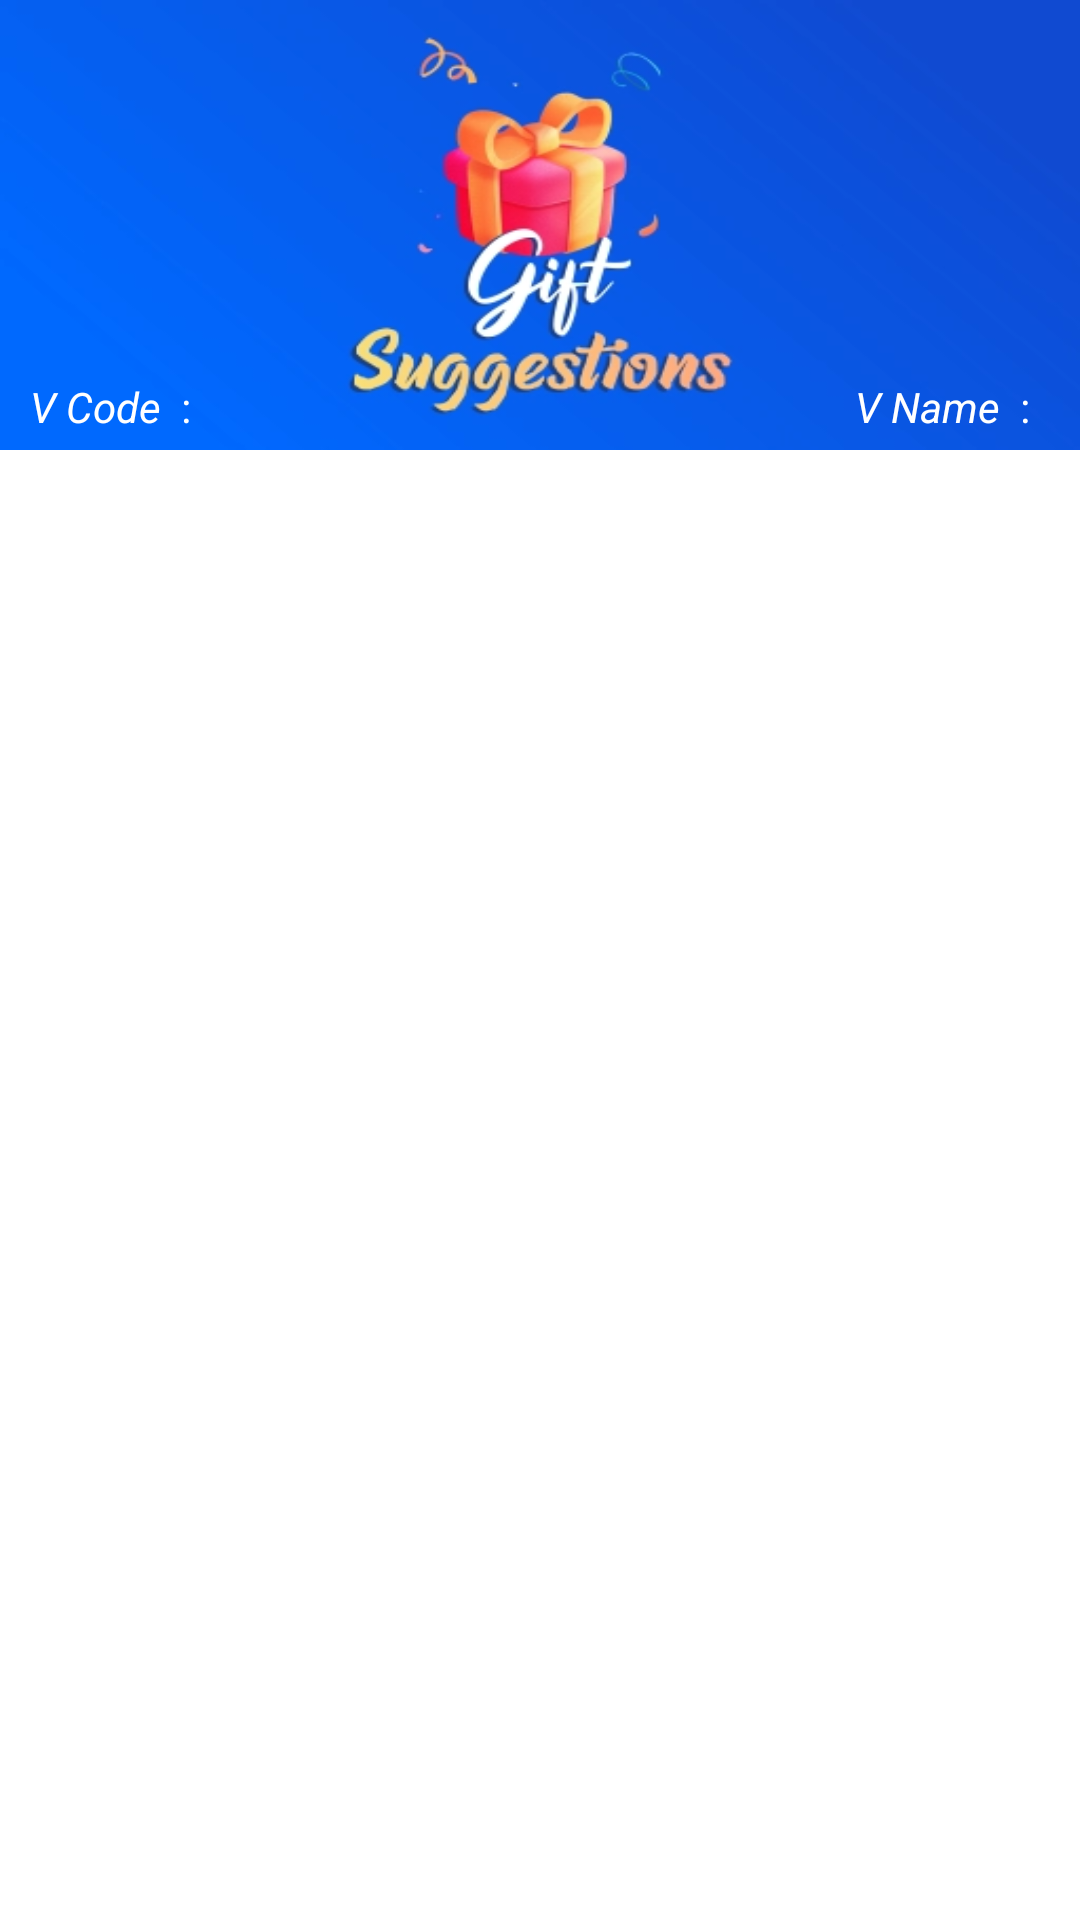

Android layout source for this screen:
<!-- AndroidManifest.xml: application theme Theme.GiftSuggestions -->
<!-- res/layout/header.xml -->
<?xml version="1.0" encoding="utf-8"?>
<LinearLayout xmlns:android="http://schemas.android.com/apk/res/android"
    android:layout_width="match_parent"
    android:layout_height="wrap_content"
    android:orientation="vertical">
<LinearLayout
    android:layout_width="match_parent"
    android:layout_height="150dp"
    android:background="@drawable/header_img">

    <LinearLayout
        android:layout_width="match_parent"
        android:layout_height="wrap_content"
        android:padding="5dp"
        android:layout_gravity="bottom"
        android:orientation="horizontal">

        <LinearLayout
            android:layout_width="wrap_content"
            android:layout_height="wrap_content"
            android:layout_weight="1"
            android:layout_marginLeft="5dp"
            android:orientation="horizontal">

            <TextView
                android:layout_width="wrap_content"
                android:layout_height="wrap_content"
                android:text="V Code"
                android:textStyle="italic"
                android:textColor="@color/white"/>

            <TextView
                android:layout_width="wrap_content"
                android:layout_height="wrap_content"
                android:text="  :  "
                android:textColor="@color/white"/>

            <TextView
                android:id="@+id/code"
                android:layout_width="wrap_content"
                android:layout_height="wrap_content"
                android:textStyle="italic"
                android:textColor="@color/white"/>


        </LinearLayout>

        <LinearLayout
            android:layout_width="wrap_content"
            android:layout_height="wrap_content"
            android:layout_weight="1"
            android:gravity="end"
            android:layout_marginRight="5dp"
            android:orientation="horizontal">

            <TextView
                android:layout_width="wrap_content"
                android:layout_height="wrap_content"
                android:text="V Name"
                android:textStyle="italic"
                android:textColor="@color/white"/>

            <TextView
                android:layout_width="wrap_content"
                android:layout_height="wrap_content"
                android:text="  :  "
                android:textColor="@color/white"/>

            <TextView
                android:id="@+id/name"
                android:layout_width="wrap_content"
                android:layout_height="wrap_content"
                android:textStyle="italic"
                android:textColor="@color/white"/>
        </LinearLayout>
    </LinearLayout>

</LinearLayout>

</LinearLayout>
<!-- resources referenced by this layout -->
<resources>
  <color name="white">#FFFFFFFF</color>
  <!-- drawable header_img: webp bitmap (drawable, 23410 bytes) -->
  <style name="Theme.GiftSuggestions" parent="Theme.MaterialComponents.Light.NoActionBar">
          
          <item name="colorPrimary">@color/purple_500</item>
          <item name="colorPrimaryVariant">@color/purple_700</item>
          <item name="colorOnPrimary">@color/white</item>
          
          <item name="colorSecondary">@color/teal_200</item>
          <item name="colorSecondaryVariant">@color/teal_700</item>
          <item name="colorOnSecondary">@color/black</item>
          
          <item name="android:statusBarColor" tools:targetApi="l">?attr/colorPrimaryVariant</item>
          
          <item name="android:forceDarkAllowed" tools:targetApi="q">false</item>
  
      </style>
  <color name="purple_500">#FF6200EE</color>
  <color name="purple_700">#FF3700B3</color>
  <color name="teal_200">#FF03DAC5</color>
  <color name="teal_700">#FF018786</color>
  <color name="black">#FF000000</color>
</resources>
